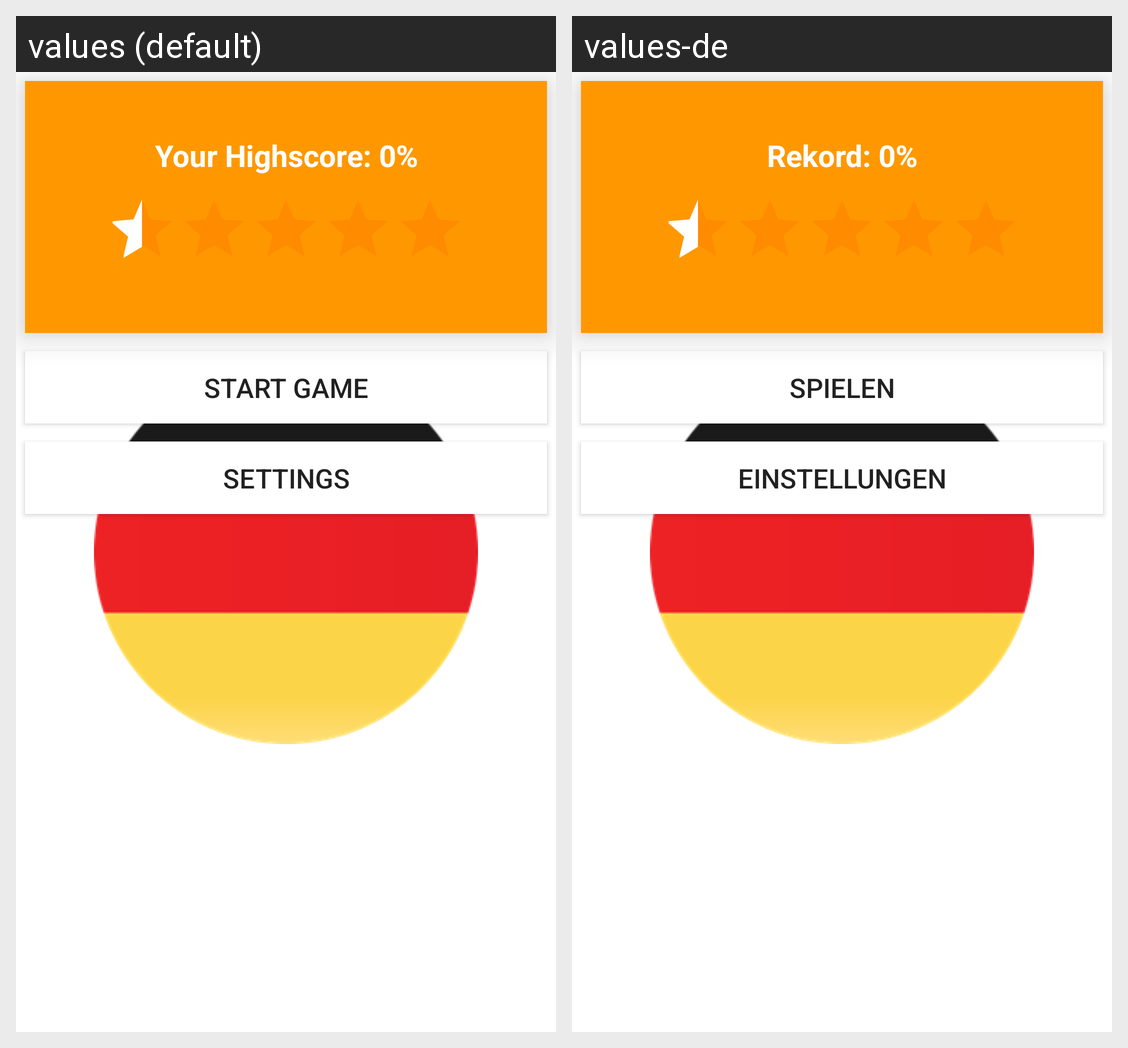

Here is an Android app screen in its default locale and in the app's own translations. Write out the translated-string differences for the strings that appear on this screen.
Android screen res/layout/activity_menu.xml rendered under 2 locales, left to right: values (default), values-de. Device: Nexus 5 (rendered at 1080×1920; each locale shown at half size, 540×960, under a caption strip naming it); theme AppTheme.Launcher.
Strings drawn on this screen, with the default value and each locale's value (text and hints the layout hard-codes, and strings that could not be matched under every locale, appear in the picture but are not listed):

showHS
  values: Your Highscore: 0%
  values-de: Rekord: 0%

button_starttext
  values: Start Game
  values-de: Spielen

settings_label
  values: Settings
  values-de: Einstellungen
